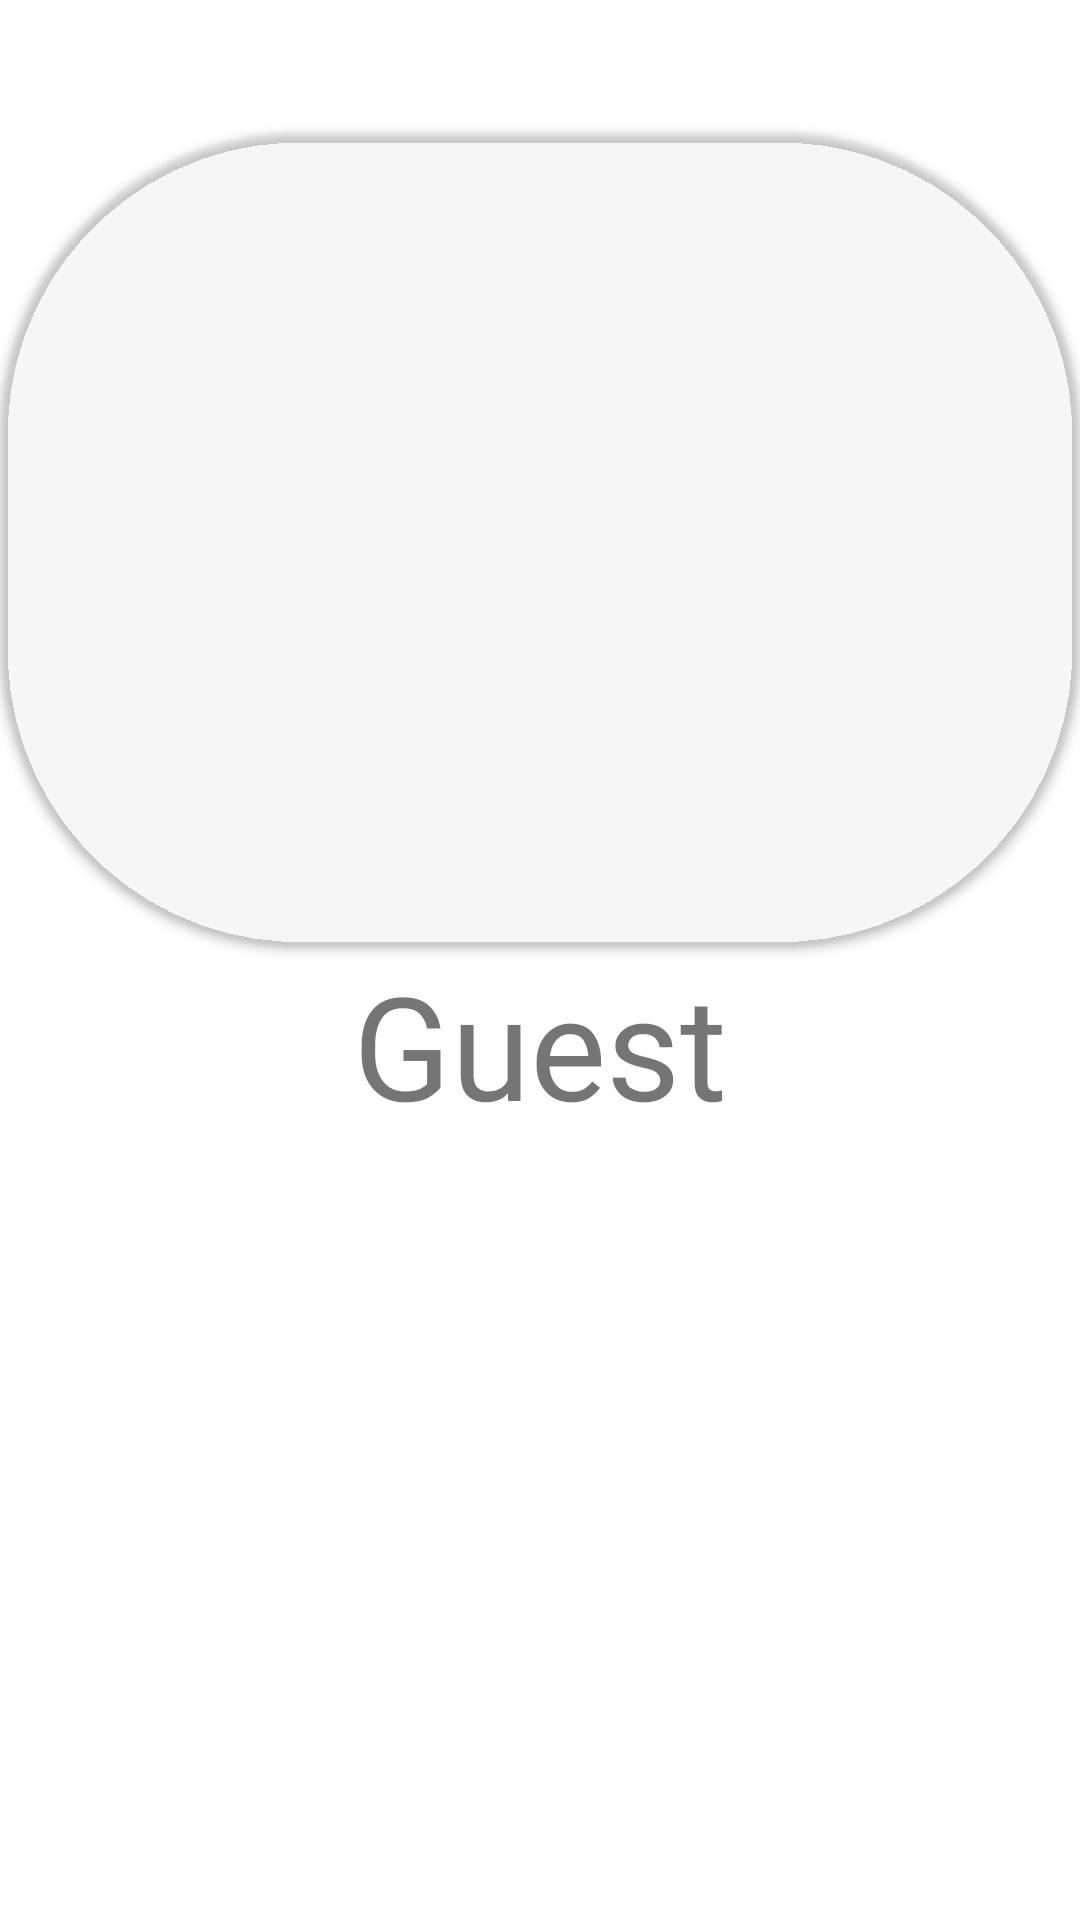

Write the Android layout XML for this screen, with the resource values it uses.
<!-- AndroidManifest.xml: application theme Theme.ChillFlix -->
<!-- res/layout/fragment_profile.xml -->
<?xml version="1.0" encoding="utf-8"?>
<LinearLayout xmlns:android="http://schemas.android.com/apk/res/android"
    xmlns:app="http://schemas.android.com/apk/res-auto"
    xmlns:tools="http://schemas.android.com/tools"
    android:layout_width="match_parent"
    android:layout_height="match_parent"
    android:orientation="vertical">


    <androidx.cardview.widget.CardView
        android:id="@+id/view2"
        android:layout_width="match_parent"
        android:layout_height="272dp"
        android:layout_centerHorizontal="true"
        android:layout_marginTop="44dp"
        android:elevation="12dp"
        android:innerRadius="0dp"
        android:shape="ring"
        android:thicknessRatio="1.9"
        app:cardBackgroundColor="@android:color/transparent"
        app:cardCornerRadius="100dp">

        <ImageView
            android:id="@+id/imageView1"
            android:layout_width="match_parent"
            android:layout_height="match_parent"
            android:layout_alignParentTop="true"
            android:layout_centerHorizontal="true"
            android:src="@drawable/place"></ImageView>
    </androidx.cardview.widget.CardView>

    <TextView
        android:id="@+id/textView"
        android:layout_width="match_parent"
        android:layout_height="wrap_content"
        android:fontFamily="@font/baloo_bhai"
        android:gravity="center"
        android:text="Guest"
        android:textSize="48dp" />

</LinearLayout>
<!-- resources referenced by this layout -->
<resources>
  <style name="Theme.ChillFlix" parent="Theme.MaterialComponents.DayNight.DarkActionBar">
          
          <item name="colorPrimary">@color/purple_500</item>
          <item name="colorPrimaryVariant">@color/purple_700</item>
          <item name="colorOnPrimary">@color/white</item>
          
          <item name="colorSecondary">@color/teal_200</item>
          <item name="colorSecondaryVariant">@color/teal_700</item>
          <item name="colorOnSecondary">@color/black</item>
          
          <item name="android:statusBarColor" tools:targetApi="l">@color/black</item>
  
          
          <item name="android:windowTranslucentStatus">true</item>
      </style>
  <color name="purple_500">#FF6200EE</color>
  <color name="purple_700">#FF3700B3</color>
  <color name="white">#FFFFFFFF</color>
  <color name="teal_200">#FF03DAC5</color>
  <color name="teal_700">#FF018786</color>
  <color name="black">#FF000000</color>
</resources>
